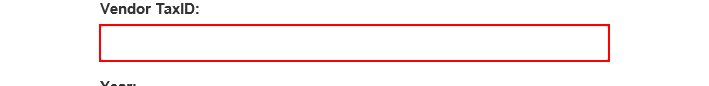
Task: Robotic Enterprise Framework
Workflow: System1_UploadYearlyReport

Step 1: type [in_TaxID] into the text box in window 'ACME System 1 - Upload Yearly Report'

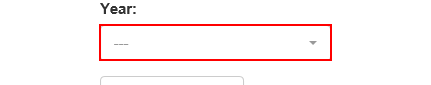
Step 2: click on the button in window 'ACME System 1 - Upload Yearly Report'

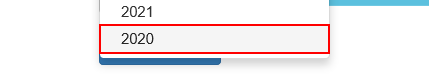
Step 3: click on the link '"+in_Year+"' in window 'ACME System 1 - Upload Yearly Report'

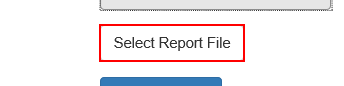
Step 4: click on the label 'Select Report File' in window 'ACME System 1 - Upload Yearly Report'

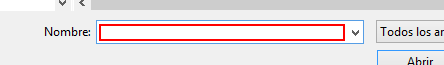
Step 5: type "[in_ReportPath+ "[k(enter)]"]" into the editable text 'Nombre:' in window 'Elegir archivos para cargar' (iexplore.exe)

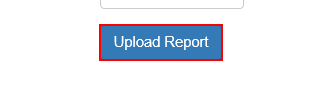
Step 6: click on the button in window 'ACME System 1 - Upload Yearly Report'

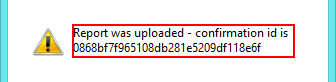
Step 7: get-text in window 'Mensaje de página web' (iexplore.exe)
